Run: headless pygame with SDL's dummy video driver; simulated clock (each Clock.tick advances the game by its frame time, no real sleeping); random seed 0; keys injected as events and as key.get_pressed() state; no mouse input.
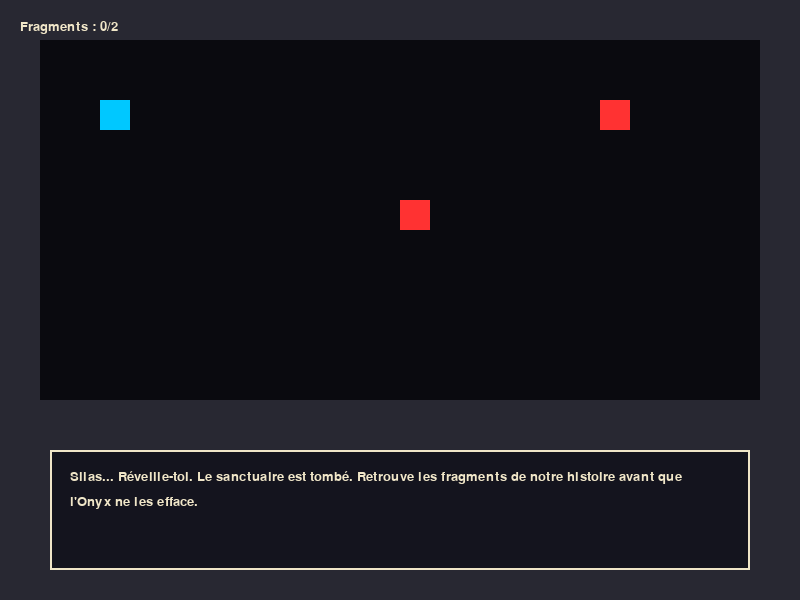
Frame 1 of 4 · flips 1–60 · no input
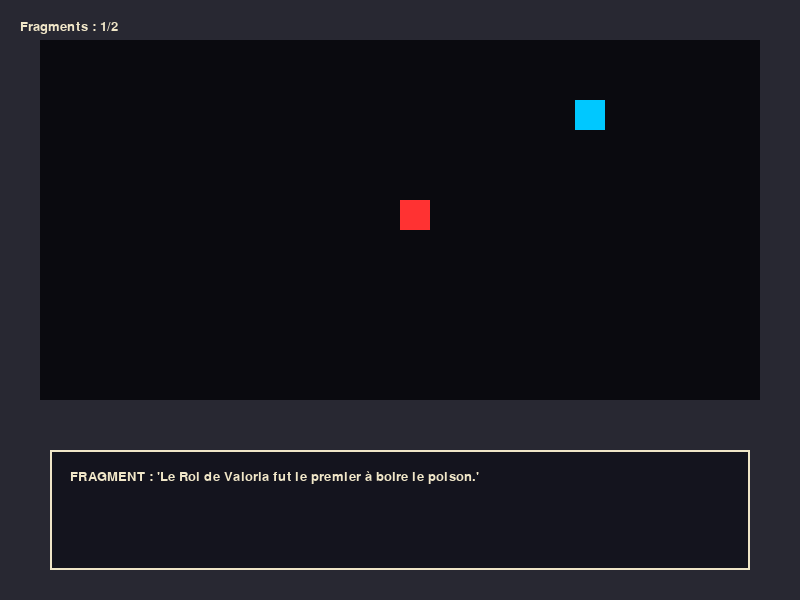
Frame 2 of 4 · flips 61–180 · tapped SPACE, RETURN · held RIGHT (→), D
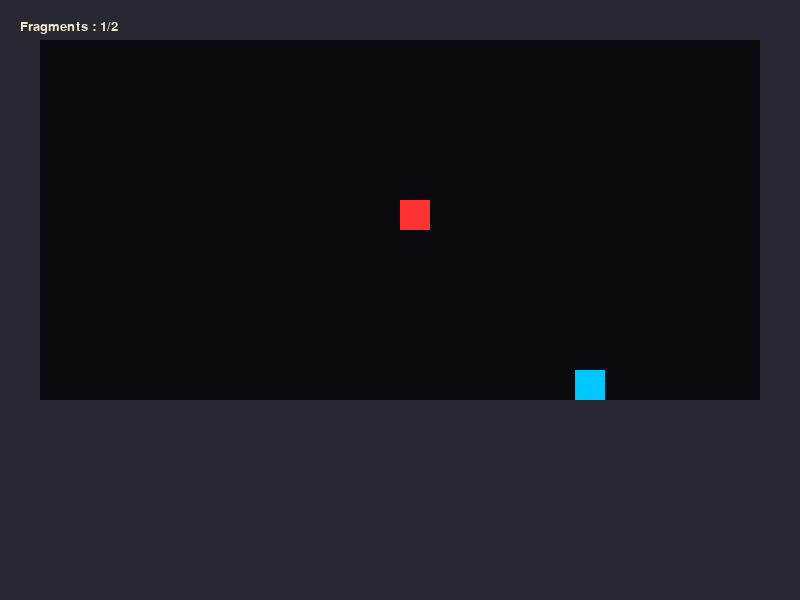
Frame 3 of 4 · flips 181–300 · held DOWN (↓), S
Frame 4 of 4 · flips 301–420 · held LEFT (←), A, UP (↑), W · screen unchanged from frame 3, image omitted

The pygame program that drew these frames:

import pygame
import sys
import random

# --- CONFIGURATION ET LORE ---
SCREEN_WIDTH, SCREEN_HEIGHT = 800, 600
TILE_SIZE = 40
FPS = 60

# Couleurs Thématiques
C_VOID = (10, 10, 15)      # Le vide d'Onyx
C_HERO = (0, 200, 255)     # L'éclat d'Ether
C_LORE = (240, 230, 200)   # Parchemin ancien

# Histoire : Valoria n'est plus que ruines. Malakor a dévoré le soleil. 
# Vous portez l'ultime étincelle. Chaque ennemi vaincu libère une bribe de mémoire.

class DialogueSystem:
    """Gère l'affichage narratif en bas de l'écran."""
    def __init__(self, font):
        self.font = font
        self.message = ""
        self.active = False

    def afficher(self, texte):
        self.message = texte
        self.active = True

    def draw(self, screen):
        if self.active:
            # Boite de dialogue
            rect = pygame.Rect(50, 450, 700, 120)
            pygame.draw.rect(screen, (20, 20, 30), rect)
            pygame.draw.rect(screen, C_LORE, rect, 2)
            
            # Rendu du texte (découpage simple)
            words = self.message.split(' ')
            line = ""
            y_offset = 470
            for word in words:
                test_line = line + word + " "
                if self.font.size(test_line)[0] < 660:
                    line = test_line
                else:
                    surf = self.font.render(line, True, C_LORE)
                    screen.blit(surf, (70, y_offset))
                    line = word + " "
                    y_offset += 25
            surf = self.font.render(line, True, C_LORE)
            screen.blit(surf, (70, y_offset))

class Player(pygame.sprite.Sprite):
    def __init__(self, x, y):
        super().__init__()
        self.image = pygame.Surface((30, 30))
        self.image.fill(C_HERO)
        self.rect = self.image.get_rect(topleft=(x, y))
        self.hp = 100
        self.fragments_memoire = 0

    def update(self, keys, walls):
        dx, dy = 0, 0
        speed = 5
        if keys[pygame.K_z]: dy = -speed
        if keys[pygame.K_s]: dy = speed
        if keys[pygame.K_q]: dx = -speed
        if keys[pygame.K_d]: dx = speed

        # Logique de collision simplifiée
        self.rect.x += dx
        if pygame.sprite.spritecollideany(self, walls): self.rect.x -= dx
        self.rect.y += dy
        if pygame.sprite.spritecollideany(self, walls): self.rect.y -= dy

class Enemy(pygame.sprite.Sprite):
    def __init__(self, x, y, lore_msg):
        super().__init__()
        self.image = pygame.Surface((30, 30))
        self.image.fill((255, 50, 50))
        self.rect = self.image.get_rect(topleft=(x, y))
        self.lore_msg = lore_msg

class Game:
    def __init__(self):
        pygame.init()
        self.screen = pygame.display.set_mode((SCREEN_WIDTH, SCREEN_HEIGHT))
        self.clock = pygame.time.Clock()
        self.font = pygame.font.SysFont("Georgia", 20)
        self.dialogue = DialogueSystem(self.font)
        
        self.all_sprites = pygame.sprite.Group()
        self.walls = pygame.sprite.Group()
        self.enemies = pygame.sprite.Group()
        
        self.setup_level()
        self.dialogue.afficher("Silas... Réveille-toi. Le sanctuaire est tombé. Retrouve les fragments de notre histoire avant que l'Onyx ne les efface.")

    def setup_level(self):
        # Création d'une arène de ruines
        for x in range(0, SCREEN_WIDTH, TILE_SIZE):
            for y in range(0, SCREEN_HEIGHT, TILE_SIZE):
                if x == 0 or x >= SCREEN_WIDTH-TILE_SIZE or y == 0 or y >= 400:
                    wall = pygame.sprite.Sprite()
                    wall.image = pygame.Surface((TILE_SIZE, TILE_SIZE))
                    wall.image.fill((40, 40, 50))
                    wall.rect = wall.image.get_rect(topleft=(x, y))
                    self.walls.add(wall)
                    self.all_sprites.add(wall)

        self.player = Player(100, 100)
        self.all_sprites.add(self.player)

        # Ennemis porteurs de Lore
        e1 = Enemy(400, 200, "FRAGMENT : 'L'an 402, Malakor offrit l'immortalité en échange de l'ombre.'")
        e2 = Enemy(600, 100, "FRAGMENT : 'Le Roi de Valoria fut le premier à boire le poison.'")
        self.enemies.add(e1, e2)
        self.all_sprites.add(e1, e2)

    def run(self):
        while True:
            for event in pygame.event.get():
                if event.type == pygame.QUIT: pygame.quit(); sys.exit()
                if event.type == pygame.KEYDOWN and self.dialogue.active:
                    self.dialogue.active = False # Ferme le dialogue

            if not self.dialogue.active:
                keys = pygame.key.get_pressed()
                self.player.update(keys, self.walls)

            # Interaction avec les ennemis (Combat & Lore)
            hit = pygame.sprite.spritecollideany(self.player, self.enemies)
            if hit:
                self.dialogue.afficher(hit.lore_msg)
                hit.kill()
                self.player.fragments_memoire += 1

            # Rendu
            self.screen.fill(C_VOID)
            self.all_sprites.draw(self.screen)
            
            # UI Info
            info = self.font.render(f"Fragments : {self.player.fragments_memoire}/2", True, C_LORE)
            self.screen.blit(info, (20, 20))
            
            self.dialogue.draw(self.screen)
            
            pygame.display.flip()
            self.clock.tick(FPS)

if __name__ == "__main__":
    Game().run()
